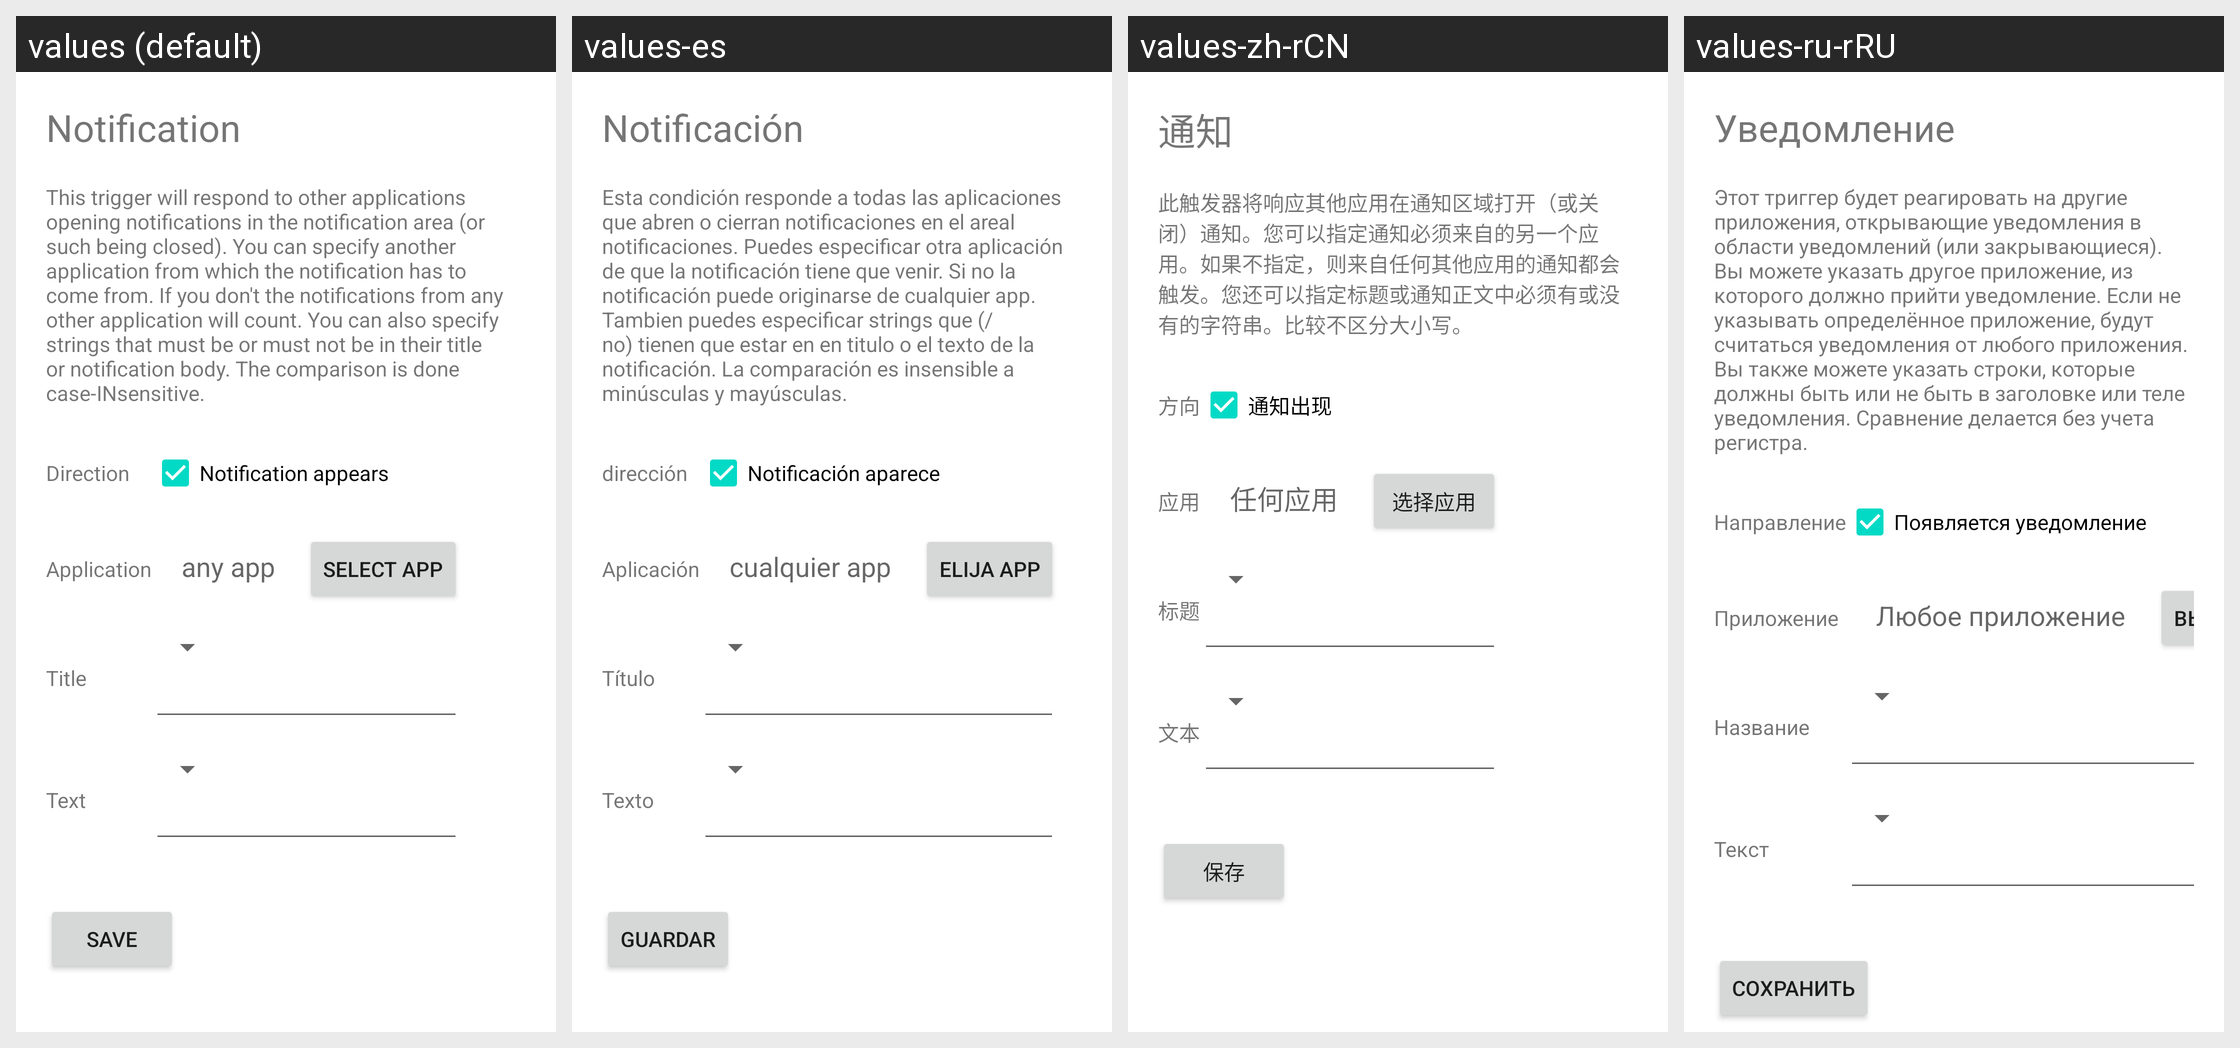

Locale-by-locale string values for the Android screen shown in this grid:
Android screen res/layout/manage_trigger_notification.xml rendered under 4 locales, left to right: values (default), values-es, values-zh-rCN, values-ru-rRU. Device: Nexus 5 (rendered at 1080×1920; each locale shown at half size, 540×960, under a caption strip naming it); theme Theme.MaterialComponents.DayNight.NoActionBar.
Other locales in the repository, not shown: values-de, values-fr, values-it, values-nl, values-pl, values-ru.
Strings drawn on this screen, with the default value and each locale's value (text and hints the layout hard-codes, and strings that could not be matched under every locale, appear in the picture but are not listed):

notification
  values: Notification
  values-es: Notificación
  values-zh-rCN: 通知
  values-ru-rRU: Уведомление

notificationTriggerExplanation
  values: This trigger will respond to other applications opening notifications in the notification area (or such being closed). You can specify another application from which the notification has to come from. If you don't the notifications from any other application will count. You can also specify strings that must be or must not be in their title or notification body. The comparison is done …[clipped]
  values-es: Esta condición responde a todas las aplicaciones que abren o cierran notificaciones en el areal notificaciones. Puedes especificar otra aplicación de que la notificación tiene que venir. Si no la notificación puede originarse de cualquier app. Tambien puedes especificar strings que (/no) tienen que estar en en titulo o el texto de la notificación. La comparación es insensible a minúsculas y …[clipped]
  values-zh-rCN: 此触发器将响应其他应用在通知区域打开（或关闭）通知。您可以指定通知必须来自的另一个应用。如果不指定，则来自任何其他应用的通知都会触发。您还可以指定标题或通知正文中必须有或没有的字符串。比较不区分大小写。
  values-ru-rRU: Этот триггер будет реагировать на другие приложения, открывающие уведомления в области уведомлений (или закрывающиеся). Вы можете указать другое приложение, из которого должно прийти уведомление. Если не указывать определённое приложение, будут считаться уведомления от любого приложения. Вы также можете указать строки, которые должны быть или не быть в заголовке или теле уведомления. Сравнение …[clipped]

direction
  values: Direction
  values-es: dirección
  values-zh-rCN: 方向
  values-ru-rRU: Направление

notificationAppears
  values: Notification appears
  values-es: Notificación aparece
  values-zh-rCN: 通知出现
  values-ru-rRU: Появляется уведомление

application
  values: Application
  values-es: Aplicación
  values-zh-rCN: 应用
  values-ru-rRU: Приложение

anyApp
  values: any app
  values-es: cualquier app
  values-zh-rCN: 任何应用
  values-ru-rRU: Любое приложение

selectApplication
  values: Select app
  values-es: Elija app
  values-zh-rCN: 选择应用
  values-ru-rRU: Выберите приложение

title
  values: Title
  values-es: Título
  values-zh-rCN: 标题
  values-ru-rRU: Название

text
  values: Text
  values-es: Texto
  values-zh-rCN: 文本
  values-ru-rRU: Текст

save
  values: Save
  values-es: Guardar
  values-zh-rCN: 保存
  values-ru-rRU: Сохранить
